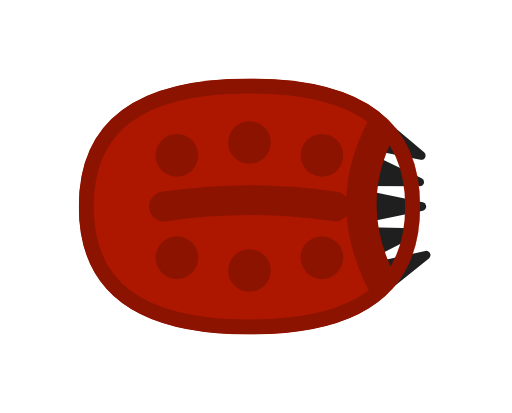
t = 0.00 s
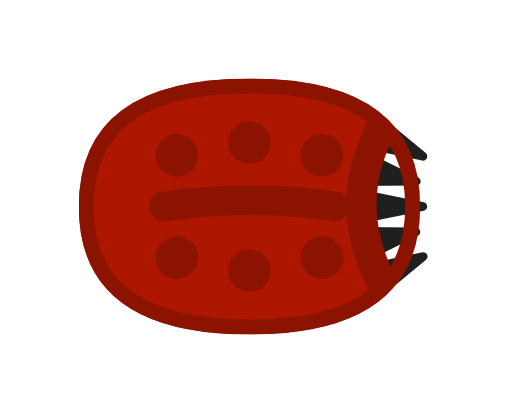
t = 0.20 s
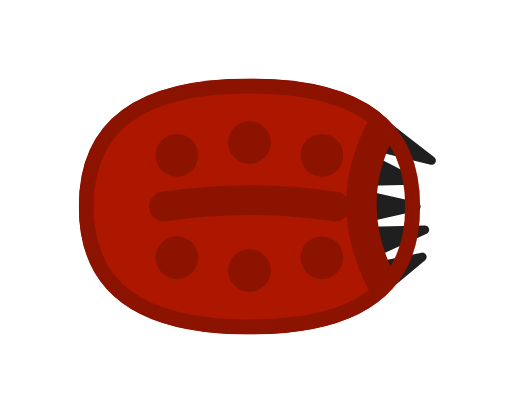
t = 0.40 s
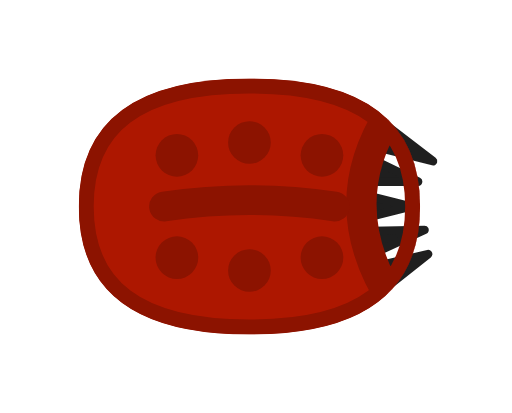
t = 0.60 s
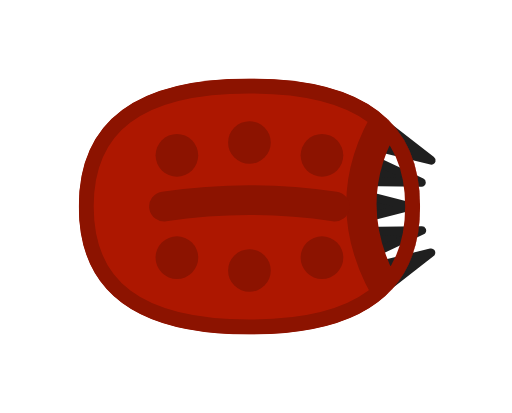
t = 0.80 s
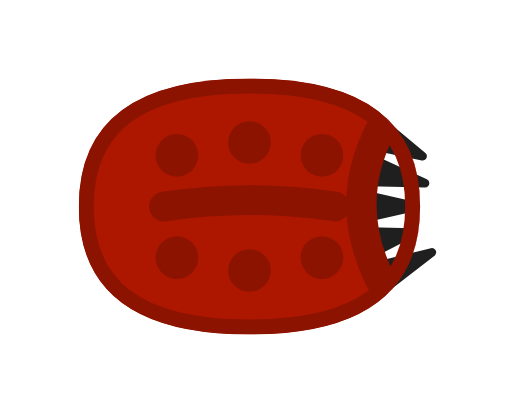
t = 1.00 s

The animated SVG that drew these frames (rendered in a browser with its animation timeline set to each time). Animation: 12 SMIL elements (animate=12); one cycle of 1.20 s, repeats indefinitely.

<svg xmlns="http://www.w3.org/2000/svg" width="256" height="256" viewBox="-36.5 -30.25 74.926 60.5">
  <title>beetle_hel (mob id 55, 12 frames)</title>
  <defs>
    <clipPath id="f0d10"><path d="M0-30Q40-30 40 0 40 30 0 30-40 30-40 0-40-30 0-30Z"/></clipPath>
    <clipPath id="f0d11"><path d="M0-30Q40-30 40 0 40 30 0 30-40 30-40 0-40-30 0-30Z"/></clipPath>
    <clipPath id="f1d10"><path d="M0-30Q40-30 40 0 40 30 0 30-40 30-40 0-40-30 0-30Z"/></clipPath>
    <clipPath id="f1d11"><path d="M0-30Q40-30 40 0 40 30 0 30-40 30-40 0-40-30 0-30Z"/></clipPath>
    <clipPath id="f2d10"><path d="M0-30Q40-30 40 0 40 30 0 30-40 30-40 0-40-30 0-30Z"/></clipPath>
    <clipPath id="f2d11"><path d="M0-30Q40-30 40 0 40 30 0 30-40 30-40 0-40-30 0-30Z"/></clipPath>
    <clipPath id="f3d10"><path d="M0-30Q40-30 40 0 40 30 0 30-40 30-40 0-40-30 0-30Z"/></clipPath>
    <clipPath id="f3d11"><path d="M0-30Q40-30 40 0 40 30 0 30-40 30-40 0-40-30 0-30Z"/></clipPath>
    <clipPath id="f4d10"><path d="M0-30Q40-30 40 0 40 30 0 30-40 30-40 0-40-30 0-30Z"/></clipPath>
    <clipPath id="f4d11"><path d="M0-30Q40-30 40 0 40 30 0 30-40 30-40 0-40-30 0-30Z"/></clipPath>
    <clipPath id="f5d10"><path d="M0-30Q40-30 40 0 40 30 0 30-40 30-40 0-40-30 0-30Z"/></clipPath>
    <clipPath id="f5d11"><path d="M0-30Q40-30 40 0 40 30 0 30-40 30-40 0-40-30 0-30Z"/></clipPath>
    <clipPath id="f6d10"><path d="M0-30Q40-30 40 0 40 30 0 30-40 30-40 0-40-30 0-30Z"/></clipPath>
    <clipPath id="f6d11"><path d="M0-30Q40-30 40 0 40 30 0 30-40 30-40 0-40-30 0-30Z"/></clipPath>
    <clipPath id="f7d10"><path d="M0-30Q40-30 40 0 40 30 0 30-40 30-40 0-40-30 0-30Z"/></clipPath>
    <clipPath id="f7d11"><path d="M0-30Q40-30 40 0 40 30 0 30-40 30-40 0-40-30 0-30Z"/></clipPath>
    <clipPath id="f8d10"><path d="M0-30Q40-30 40 0 40 30 0 30-40 30-40 0-40-30 0-30Z"/></clipPath>
    <clipPath id="f8d11"><path d="M0-30Q40-30 40 0 40 30 0 30-40 30-40 0-40-30 0-30Z"/></clipPath>
    <clipPath id="f9d10"><path d="M0-30Q40-30 40 0 40 30 0 30-40 30-40 0-40-30 0-30Z"/></clipPath>
    <clipPath id="f9d11"><path d="M0-30Q40-30 40 0 40 30 0 30-40 30-40 0-40-30 0-30Z"/></clipPath>
    <clipPath id="f10d10"><path d="M0-30Q40-30 40 0 40 30 0 30-40 30-40 0-40-30 0-30Z"/></clipPath>
    <clipPath id="f10d11"><path d="M0-30Q40-30 40 0 40 30 0 30-40 30-40 0-40-30 0-30Z"/></clipPath>
    <clipPath id="f11d10"><path d="M0-30Q40-30 40 0 40 30 0 30-40 30-40 0-40-30 0-30Z"/></clipPath>
    <clipPath id="f11d11"><path d="M0-30Q40-30 40 0 40 30 0 30-40 30-40 0-40-30 0-30Z"/></clipPath>
  </defs>
    <g opacity="1">
      <animate attributeName="opacity" values="1;0;0;0;0;0;0;0;0;0;0;0;1" keyTimes="0;0.083;0.167;0.25;0.333;0.417;0.5;0.583;0.667;0.75;0.833;0.917;1" dur="1.2s" calcMode="discrete" repeatCount="indefinite"/>
    <g transform="matrix(0.625 0 0 0.625 0 0)"><path d="M 27.707 14.465 L 30.488 20.221 L 41.439 11.381 Z" fill="#1F1F1F"/></g>
    <g transform="matrix(0.625 0 0 0.625 0 0)"><path d="M 27.707 14.465 L 30.488 20.221 L 41.439 11.381 Z" fill="none" stroke="#1F1F1F" stroke-width="2" stroke-linecap="round" stroke-linejoin="round"/></g>
    <g transform="matrix(0.625 0 0 0.625 0 0)"><path d="M 25.42 5.78 L 26.846 12.012 L 38.441 6.079 Z" fill="#1F1F1F"/></g>
    <g transform="matrix(0.625 0 0 0.625 0 0)"><path d="M 25.42 5.78 L 26.846 12.012 L 38.441 6.079 Z" fill="none" stroke="#1F1F1F" stroke-width="2" stroke-linecap="round" stroke-linejoin="round"/></g>
    <g transform="matrix(0.625 0 0 0.625 0 0)"><path d="M 25.128 -3.197 L 25.128 3.197 L 40.438 0 Z" fill="#1F1F1F"/></g>
    <g transform="matrix(0.625 0 0 0.625 0 0)"><path d="M 25.128 -3.197 L 25.128 3.197 L 40.438 0 Z" fill="none" stroke="#1F1F1F" stroke-width="2" stroke-linecap="round" stroke-linejoin="round"/></g>
    <g transform="matrix(0.625 0 0 0.625 0 0)"><path d="M 26.846 -12.012 L 25.42 -5.78 L 39.932 -5.737 Z" fill="#1F1F1F"/></g>
    <g transform="matrix(0.625 0 0 0.625 0 0)"><path d="M 26.846 -12.012 L 25.42 -5.78 L 39.932 -5.737 Z" fill="none" stroke="#1F1F1F" stroke-width="2" stroke-linecap="round" stroke-linejoin="round"/></g>
    <g transform="matrix(0.625 0 0 0.625 0 0)"><path d="M 30.488 -20.221 L 27.707 -14.465 L 40.293 -11.935 Z" fill="#1F1F1F"/></g>
    <g transform="matrix(0.625 0 0 0.625 0 0)"><path d="M 30.488 -20.221 L 27.707 -14.465 L 40.293 -11.935 Z" fill="none" stroke="#1F1F1F" stroke-width="2" stroke-linecap="round" stroke-linejoin="round"/></g>
    <g transform="matrix(0.625 0 0 0.625 0 0)"><g clip-path="url(#f0d10)"><path d="M0-30Q40-30 40 0 40 30 0 30-40 30-40 0-40-30 0-30Z M33-22Q19 0 34 23L46 23 46-22Z" fill-rule="evenodd" fill="#AD1700"/></g></g>
    <g transform="matrix(0.625 0 0 0.625 0 0)"><g clip-path="url(#f0d11)"><path d="M0-30Q40-30 40 0 40 30 0 30-40 30-40 0-40-30 0-30Z M33-22Q19 0 34 23L46 23 46-22Z" fill-rule="evenodd" fill="none" stroke="#8C1300" stroke-width="7" stroke-linecap="round" stroke-linejoin="round"/></g></g>
    <g transform="matrix(0.625 0 0 0.625 0 0)"><path d="M-20 0Q0 -3 20 0" fill="none" stroke="#8C1300" stroke-width="7" stroke-linecap="round" stroke-linejoin="round"/></g>
    <g transform="matrix(0.625 0 0 0.625 0 0)"><path d="M -22 -12 a 5 5 0 1 0 10 0 a 5 5 0 1 0 -10 0 Z" fill="#8C1300"/></g>
    <g transform="matrix(0.625 0 0 0.625 0 0)"><path d="M -22 12 a 5 5 0 1 0 10 0 a 5 5 0 1 0 -10 0 Z" fill="#8C1300"/></g>
    <g transform="matrix(0.625 0 0 0.625 0 0)"><path d="M -5 -15 a 5 5 0 1 0 10 0 a 5 5 0 1 0 -10 0 Z" fill="#8C1300"/></g>
    <g transform="matrix(0.625 0 0 0.625 0 0)"><path d="M -5 15 a 5 5 0 1 0 10 0 a 5 5 0 1 0 -10 0 Z" fill="#8C1300"/></g>
    <g transform="matrix(0.625 0 0 0.625 0 0)"><path d="M 12 -12 a 5 5 0 1 0 10 0 a 5 5 0 1 0 -10 0 Z" fill="#8C1300"/></g>
    <g transform="matrix(0.625 0 0 0.625 0 0)"><path d="M 12 12 a 5 5 0 1 0 10 0 a 5 5 0 1 0 -10 0 Z" fill="#8C1300"/></g>
    </g>
    <g opacity="0">
      <animate attributeName="opacity" values="0;1;0;0;0;0;0;0;0;0;0;0;0" keyTimes="0;0.083;0.167;0.25;0.333;0.417;0.5;0.583;0.667;0.75;0.833;0.917;1" dur="1.2s" calcMode="discrete" repeatCount="indefinite"/>
    <g transform="matrix(0.625 0 0 0.625 0 0)"><path d="M 27.707 14.465 L 30.488 20.221 L 40.759 11.71 Z" fill="#1F1F1F"/></g>
    <g transform="matrix(0.625 0 0 0.625 0 0)"><path d="M 27.707 14.465 L 30.488 20.221 L 40.759 11.71 Z" fill="none" stroke="#1F1F1F" stroke-width="2" stroke-linecap="round" stroke-linejoin="round"/></g>
    <g transform="matrix(0.625 0 0 0.625 0 0)"><path d="M 25.42 5.78 L 26.846 12.012 L 39.045 5.94 Z" fill="#1F1F1F"/></g>
    <g transform="matrix(0.625 0 0 0.625 0 0)"><path d="M 25.42 5.78 L 26.846 12.012 L 39.045 5.94 Z" fill="none" stroke="#1F1F1F" stroke-width="2" stroke-linecap="round" stroke-linejoin="round"/></g>
    <g transform="matrix(0.625 0 0 0.625 0 0)"><path d="M 25.128 -3.197 L 25.128 3.197 L 40.677 0 Z" fill="#1F1F1F"/></g>
    <g transform="matrix(0.625 0 0 0.625 0 0)"><path d="M 25.128 -3.197 L 25.128 3.197 L 40.677 0 Z" fill="none" stroke="#1F1F1F" stroke-width="2" stroke-linecap="round" stroke-linejoin="round"/></g>
    <g transform="matrix(0.625 0 0 0.625 0 0)"><path d="M 26.846 -12.012 L 25.42 -5.78 L 39.135 -5.92 Z" fill="#1F1F1F"/></g>
    <g transform="matrix(0.625 0 0 0.625 0 0)"><path d="M 26.846 -12.012 L 25.42 -5.78 L 39.135 -5.92 Z" fill="none" stroke="#1F1F1F" stroke-width="2" stroke-linecap="round" stroke-linejoin="round"/></g>
    <g transform="matrix(0.625 0 0 0.625 0 0)"><path d="M 30.488 -20.221 L 27.707 -14.465 L 40.691 -11.743 Z" fill="#1F1F1F"/></g>
    <g transform="matrix(0.625 0 0 0.625 0 0)"><path d="M 30.488 -20.221 L 27.707 -14.465 L 40.691 -11.743 Z" fill="none" stroke="#1F1F1F" stroke-width="2" stroke-linecap="round" stroke-linejoin="round"/></g>
    <g transform="matrix(0.625 0 0 0.625 0 0)"><g clip-path="url(#f1d10)"><path d="M0-30Q40-30 40 0 40 30 0 30-40 30-40 0-40-30 0-30Z M33-22Q19 0 34 23L46 23 46-22Z" fill-rule="evenodd" fill="#AD1700"/></g></g>
    <g transform="matrix(0.625 0 0 0.625 0 0)"><g clip-path="url(#f1d11)"><path d="M0-30Q40-30 40 0 40 30 0 30-40 30-40 0-40-30 0-30Z M33-22Q19 0 34 23L46 23 46-22Z" fill-rule="evenodd" fill="none" stroke="#8C1300" stroke-width="7" stroke-linecap="round" stroke-linejoin="round"/></g></g>
    <g transform="matrix(0.625 0 0 0.625 0 0)"><path d="M-20 0Q0 -3 20 0" fill="none" stroke="#8C1300" stroke-width="7" stroke-linecap="round" stroke-linejoin="round"/></g>
    <g transform="matrix(0.625 0 0 0.625 0 0)"><path d="M -22 -12 a 5 5 0 1 0 10 0 a 5 5 0 1 0 -10 0 Z" fill="#8C1300"/></g>
    <g transform="matrix(0.625 0 0 0.625 0 0)"><path d="M -22 12 a 5 5 0 1 0 10 0 a 5 5 0 1 0 -10 0 Z" fill="#8C1300"/></g>
    <g transform="matrix(0.625 0 0 0.625 0 0)"><path d="M -5 -15 a 5 5 0 1 0 10 0 a 5 5 0 1 0 -10 0 Z" fill="#8C1300"/></g>
    <g transform="matrix(0.625 0 0 0.625 0 0)"><path d="M -5 15 a 5 5 0 1 0 10 0 a 5 5 0 1 0 -10 0 Z" fill="#8C1300"/></g>
    <g transform="matrix(0.625 0 0 0.625 0 0)"><path d="M 12 -12 a 5 5 0 1 0 10 0 a 5 5 0 1 0 -10 0 Z" fill="#8C1300"/></g>
    <g transform="matrix(0.625 0 0 0.625 0 0)"><path d="M 12 12 a 5 5 0 1 0 10 0 a 5 5 0 1 0 -10 0 Z" fill="#8C1300"/></g>
    </g>
    <g opacity="0">
      <animate attributeName="opacity" values="0;0;1;0;0;0;0;0;0;0;0;0;0" keyTimes="0;0.083;0.167;0.25;0.333;0.417;0.5;0.583;0.667;0.75;0.833;0.917;1" dur="1.2s" calcMode="discrete" repeatCount="indefinite"/>
    <g transform="matrix(0.625 0 0 0.625 0 0)"><path d="M 27.707 14.465 L 30.488 20.221 L 40.323 11.921 Z" fill="#1F1F1F"/></g>
    <g transform="matrix(0.625 0 0 0.625 0 0)"><path d="M 27.707 14.465 L 30.488 20.221 L 40.323 11.921 Z" fill="none" stroke="#1F1F1F" stroke-width="2" stroke-linecap="round" stroke-linejoin="round"/></g>
    <g transform="matrix(0.625 0 0 0.625 0 0)"><path d="M 25.42 5.78 L 26.846 12.012 L 39.834 5.76 Z" fill="#1F1F1F"/></g>
    <g transform="matrix(0.625 0 0 0.625 0 0)"><path d="M 25.42 5.78 L 26.846 12.012 L 39.834 5.76 Z" fill="none" stroke="#1F1F1F" stroke-width="2" stroke-linecap="round" stroke-linejoin="round"/></g>
    <g transform="matrix(0.625 0 0 0.625 0 0)"><path d="M 25.128 -3.197 L 25.128 3.197 L 40.489 0 Z" fill="#1F1F1F"/></g>
    <g transform="matrix(0.625 0 0 0.625 0 0)"><path d="M 25.128 -3.197 L 25.128 3.197 L 40.489 0 Z" fill="none" stroke="#1F1F1F" stroke-width="2" stroke-linecap="round" stroke-linejoin="round"/></g>
    <g transform="matrix(0.625 0 0 0.625 0 0)"><path d="M 26.846 -12.012 L 25.42 -5.78 L 38.498 -6.066 Z" fill="#1F1F1F"/></g>
    <g transform="matrix(0.625 0 0 0.625 0 0)"><path d="M 26.846 -12.012 L 25.42 -5.78 L 38.498 -6.066 Z" fill="none" stroke="#1F1F1F" stroke-width="2" stroke-linecap="round" stroke-linejoin="round"/></g>
    <g transform="matrix(0.625 0 0 0.625 0 0)"><path d="M 30.488 -20.221 L 27.707 -14.465 L 41.349 -11.425 Z" fill="#1F1F1F"/></g>
    <g transform="matrix(0.625 0 0 0.625 0 0)"><path d="M 30.488 -20.221 L 27.707 -14.465 L 41.349 -11.425 Z" fill="none" stroke="#1F1F1F" stroke-width="2" stroke-linecap="round" stroke-linejoin="round"/></g>
    <g transform="matrix(0.625 0 0 0.625 0 0)"><g clip-path="url(#f2d10)"><path d="M0-30Q40-30 40 0 40 30 0 30-40 30-40 0-40-30 0-30Z M33-22Q19 0 34 23L46 23 46-22Z" fill-rule="evenodd" fill="#AD1700"/></g></g>
    <g transform="matrix(0.625 0 0 0.625 0 0)"><g clip-path="url(#f2d11)"><path d="M0-30Q40-30 40 0 40 30 0 30-40 30-40 0-40-30 0-30Z M33-22Q19 0 34 23L46 23 46-22Z" fill-rule="evenodd" fill="none" stroke="#8C1300" stroke-width="7" stroke-linecap="round" stroke-linejoin="round"/></g></g>
    <g transform="matrix(0.625 0 0 0.625 0 0)"><path d="M-20 0Q0 -3 20 0" fill="none" stroke="#8C1300" stroke-width="7" stroke-linecap="round" stroke-linejoin="round"/></g>
    <g transform="matrix(0.625 0 0 0.625 0 0)"><path d="M -22 -12 a 5 5 0 1 0 10 0 a 5 5 0 1 0 -10 0 Z" fill="#8C1300"/></g>
    <g transform="matrix(0.625 0 0 0.625 0 0)"><path d="M -22 12 a 5 5 0 1 0 10 0 a 5 5 0 1 0 -10 0 Z" fill="#8C1300"/></g>
    <g transform="matrix(0.625 0 0 0.625 0 0)"><path d="M -5 -15 a 5 5 0 1 0 10 0 a 5 5 0 1 0 -10 0 Z" fill="#8C1300"/></g>
    <g transform="matrix(0.625 0 0 0.625 0 0)"><path d="M -5 15 a 5 5 0 1 0 10 0 a 5 5 0 1 0 -10 0 Z" fill="#8C1300"/></g>
    <g transform="matrix(0.625 0 0 0.625 0 0)"><path d="M 12 -12 a 5 5 0 1 0 10 0 a 5 5 0 1 0 -10 0 Z" fill="#8C1300"/></g>
    <g transform="matrix(0.625 0 0 0.625 0 0)"><path d="M 12 12 a 5 5 0 1 0 10 0 a 5 5 0 1 0 -10 0 Z" fill="#8C1300"/></g>
    </g>
    <g opacity="0">
      <animate attributeName="opacity" values="0;0;0;1;0;0;0;0;0;0;0;0;0" keyTimes="0;0.083;0.167;0.25;0.333;0.417;0.5;0.583;0.667;0.75;0.833;0.917;1" dur="1.2s" calcMode="discrete" repeatCount="indefinite"/>
    <g transform="matrix(0.625 0 0 0.625 0 0)"><path d="M 27.707 14.465 L 30.488 20.221 L 40.245 11.958 Z" fill="#1F1F1F"/></g>
    <g transform="matrix(0.625 0 0 0.625 0 0)"><path d="M 27.707 14.465 L 30.488 20.221 L 40.245 11.958 Z" fill="none" stroke="#1F1F1F" stroke-width="2" stroke-linecap="round" stroke-linejoin="round"/></g>
    <g transform="matrix(0.625 0 0 0.625 0 0)"><path d="M 25.42 5.78 L 26.846 12.012 L 40.597 5.585 Z" fill="#1F1F1F"/></g>
    <g transform="matrix(0.625 0 0 0.625 0 0)"><path d="M 25.42 5.78 L 26.846 12.012 L 40.597 5.585 Z" fill="none" stroke="#1F1F1F" stroke-width="2" stroke-linecap="round" stroke-linejoin="round"/></g>
    <g transform="matrix(0.625 0 0 0.625 0 0)"><path d="M 25.128 -3.197 L 25.128 3.197 L 39.924 0 Z" fill="#1F1F1F"/></g>
    <g transform="matrix(0.625 0 0 0.625 0 0)"><path d="M 25.128 -3.197 L 25.128 3.197 L 39.924 0 Z" fill="none" stroke="#1F1F1F" stroke-width="2" stroke-linecap="round" stroke-linejoin="round"/></g>
    <g transform="matrix(0.625 0 0 0.625 0 0)"><path d="M 26.846 -12.012 L 25.42 -5.78 L 38.194 -6.135 Z" fill="#1F1F1F"/></g>
    <g transform="matrix(0.625 0 0 0.625 0 0)"><path d="M 26.846 -12.012 L 25.42 -5.78 L 38.194 -6.135 Z" fill="none" stroke="#1F1F1F" stroke-width="2" stroke-linecap="round" stroke-linejoin="round"/></g>
    <g transform="matrix(0.625 0 0 0.625 0 0)"><path d="M 30.488 -20.221 L 27.707 -14.465 L 42.092 -11.066 Z" fill="#1F1F1F"/></g>
    <g transform="matrix(0.625 0 0 0.625 0 0)"><path d="M 30.488 -20.221 L 27.707 -14.465 L 42.092 -11.066 Z" fill="none" stroke="#1F1F1F" stroke-width="2" stroke-linecap="round" stroke-linejoin="round"/></g>
    <g transform="matrix(0.625 0 0 0.625 0 0)"><g clip-path="url(#f3d10)"><path d="M0-30Q40-30 40 0 40 30 0 30-40 30-40 0-40-30 0-30Z M33-22Q19 0 34 23L46 23 46-22Z" fill-rule="evenodd" fill="#AD1700"/></g></g>
    <g transform="matrix(0.625 0 0 0.625 0 0)"><g clip-path="url(#f3d11)"><path d="M0-30Q40-30 40 0 40 30 0 30-40 30-40 0-40-30 0-30Z M33-22Q19 0 34 23L46 23 46-22Z" fill-rule="evenodd" fill="none" stroke="#8C1300" stroke-width="7" stroke-linecap="round" stroke-linejoin="round"/></g></g>
    <g transform="matrix(0.625 0 0 0.625 0 0)"><path d="M-20 0Q0 -3 20 0" fill="none" stroke="#8C1300" stroke-width="7" stroke-linecap="round" stroke-linejoin="round"/></g>
    <g transform="matrix(0.625 0 0 0.625 0 0)"><path d="M -22 -12 a 5 5 0 1 0 10 0 a 5 5 0 1 0 -10 0 Z" fill="#8C1300"/></g>
    <g transform="matrix(0.625 0 0 0.625 0 0)"><path d="M -22 12 a 5 5 0 1 0 10 0 a 5 5 0 1 0 -10 0 Z" fill="#8C1300"/></g>
    <g transform="matrix(0.625 0 0 0.625 0 0)"><path d="M -5 -15 a 5 5 0 1 0 10 0 a 5 5 0 1 0 -10 0 Z" fill="#8C1300"/></g>
    <g transform="matrix(0.625 0 0 0.625 0 0)"><path d="M -5 15 a 5 5 0 1 0 10 0 a 5 5 0 1 0 -10 0 Z" fill="#8C1300"/></g>
    <g transform="matrix(0.625 0 0 0.625 0 0)"><path d="M 12 -12 a 5 5 0 1 0 10 0 a 5 5 0 1 0 -10 0 Z" fill="#8C1300"/></g>
    <g transform="matrix(0.625 0 0 0.625 0 0)"><path d="M 12 12 a 5 5 0 1 0 10 0 a 5 5 0 1 0 -10 0 Z" fill="#8C1300"/></g>
    </g>
    <g opacity="0">
      <animate attributeName="opacity" values="0;0;0;0;1;0;0;0;0;0;0;0;0" keyTimes="0;0.083;0.167;0.25;0.333;0.417;0.5;0.583;0.667;0.75;0.833;0.917;1" dur="1.2s" calcMode="discrete" repeatCount="indefinite"/>
    <g transform="matrix(0.625 0 0 0.625 0 0)"><path d="M 27.707 14.465 L 30.488 20.221 L 40.547 11.812 Z" fill="#1F1F1F"/></g>
    <g transform="matrix(0.625 0 0 0.625 0 0)"><path d="M 27.707 14.465 L 30.488 20.221 L 40.547 11.812 Z" fill="none" stroke="#1F1F1F" stroke-width="2" stroke-linecap="round" stroke-linejoin="round"/></g>
    <g transform="matrix(0.625 0 0 0.625 0 0)"><path d="M 25.42 5.78 L 26.846 12.012 L 41.129 5.464 Z" fill="#1F1F1F"/></g>
    <g transform="matrix(0.625 0 0 0.625 0 0)"><path d="M 25.42 5.78 L 26.846 12.012 L 41.129 5.464 Z" fill="none" stroke="#1F1F1F" stroke-width="2" stroke-linecap="round" stroke-linejoin="round"/></g>
    <g transform="matrix(0.625 0 0 0.625 0 0)"><path d="M 25.128 -3.197 L 25.128 3.197 L 39.134 0 Z" fill="#1F1F1F"/></g>
    <g transform="matrix(0.625 0 0 0.625 0 0)"><path d="M 25.128 -3.197 L 25.128 3.197 L 39.134 0 Z" fill="none" stroke="#1F1F1F" stroke-width="2" stroke-linecap="round" stroke-linejoin="round"/></g>
    <g transform="matrix(0.625 0 0 0.625 0 0)"><path d="M 26.846 -12.012 L 25.42 -5.78 L 38.303 -6.11 Z" fill="#1F1F1F"/></g>
    <g transform="matrix(0.625 0 0 0.625 0 0)"><path d="M 26.846 -12.012 L 25.42 -5.78 L 38.303 -6.11 Z" fill="none" stroke="#1F1F1F" stroke-width="2" stroke-linecap="round" stroke-linejoin="round"/></g>
    <g transform="matrix(0.625 0 0 0.625 0 0)"><path d="M 30.488 -20.221 L 27.707 -14.465 L 42.72 -10.763 Z" fill="#1F1F1F"/></g>
    <g transform="matrix(0.625 0 0 0.625 0 0)"><path d="M 30.488 -20.221 L 27.707 -14.465 L 42.72 -10.763 Z" fill="none" stroke="#1F1F1F" stroke-width="2" stroke-linecap="round" stroke-linejoin="round"/></g>
    <g transform="matrix(0.625 0 0 0.625 0 0)"><g clip-path="url(#f4d10)"><path d="M0-30Q40-30 40 0 40 30 0 30-40 30-40 0-40-30 0-30Z M33-22Q19 0 34 23L46 23 46-22Z" fill-rule="evenodd" fill="#AD1700"/></g></g>
    <g transform="matrix(0.625 0 0 0.625 0 0)"><g clip-path="url(#f4d11)"><path d="M0-30Q40-30 40 0 40 30 0 30-40 30-40 0-40-30 0-30Z M33-22Q19 0 34 23L46 23 46-22Z" fill-rule="evenodd" fill="none" stroke="#8C1300" stroke-width="7" stroke-linecap="round" stroke-linejoin="round"/></g></g>
    <g transform="matrix(0.625 0 0 0.625 0 0)"><path d="M-20 0Q0 -3 20 0" fill="none" stroke="#8C1300" stroke-width="7" stroke-linecap="round" stroke-linejoin="round"/></g>
    <g transform="matrix(0.625 0 0 0.625 0 0)"><path d="M -22 -12 a 5 5 0 1 0 10 0 a 5 5 0 1 0 -10 0 Z" fill="#8C1300"/></g>
    <g transform="matrix(0.625 0 0 0.625 0 0)"><path d="M -22 12 a 5 5 0 1 0 10 0 a 5 5 0 1 0 -10 0 Z" fill="#8C1300"/></g>
    <g transform="matrix(0.625 0 0 0.625 0 0)"><path d="M -5 -15 a 5 5 0 1 0 10 0 a 5 5 0 1 0 -10 0 Z" fill="#8C1300"/></g>
    <g transform="matrix(0.625 0 0 0.625 0 0)"><path d="M -5 15 a 5 5 0 1 0 10 0 a 5 5 0 1 0 -10 0 Z" fill="#8C1300"/></g>
    <g transform="matrix(0.625 0 0 0.625 0 0)"><path d="M 12 -12 a 5 5 0 1 0 10 0 a 5 5 0 1 0 -10 0 Z" fill="#8C1300"/></g>
    <g transform="matrix(0.625 0 0 0.625 0 0)"><path d="M 12 12 a 5 5 0 1 0 10 0 a 5 5 0 1 0 -10 0 Z" fill="#8C1300"/></g>
    </g>
    <g opacity="0">
      <animate attributeName="opacity" values="0;0;0;0;0;1;0;0;0;0;0;0;0" keyTimes="0;0.083;0.167;0.25;0.333;0.417;0.5;0.583;0.667;0.75;0.833;0.917;1" dur="1.2s" calcMode="discrete" repeatCount="indefinite"/>
    <g transform="matrix(0.625 0 0 0.625 0 0)"><path d="M 27.707 14.465 L 30.488 20.221 L 41.149 11.522 Z" fill="#1F1F1F"/></g>
    <g transform="matrix(0.625 0 0 0.625 0 0)"><path d="M 27.707 14.465 L 30.488 20.221 L 41.149 11.522 Z" fill="none" stroke="#1F1F1F" stroke-width="2" stroke-linecap="round" stroke-linejoin="round"/></g>
    <g transform="matrix(0.625 0 0 0.625 0 0)"><path d="M 25.42 5.78 L 26.846 12.012 L 41.288 5.427 Z" fill="#1F1F1F"/></g>
    <g transform="matrix(0.625 0 0 0.625 0 0)"><path d="M 25.42 5.78 L 26.846 12.012 L 41.288 5.427 Z" fill="none" stroke="#1F1F1F" stroke-width="2" stroke-linecap="round" stroke-linejoin="round"/></g>
    <g transform="matrix(0.625 0 0 0.625 0 0)"><path d="M 25.128 -3.197 L 25.128 3.197 L 38.33 0 Z" fill="#1F1F1F"/></g>
    <g transform="matrix(0.625 0 0 0.625 0 0)"><path d="M 25.128 -3.197 L 25.128 3.197 L 38.33 0 Z" fill="none" stroke="#1F1F1F" stroke-width="2" stroke-linecap="round" stroke-linejoin="round"/></g>
    <g transform="matrix(0.625 0 0 0.625 0 0)"><path d="M 26.846 -12.012 L 25.42 -5.78 L 38.796 -5.997 Z" fill="#1F1F1F"/></g>
    <g transform="matrix(0.625 0 0 0.625 0 0)"><path d="M 26.846 -12.012 L 25.42 -5.78 L 38.796 -5.997 Z" fill="none" stroke="#1F1F1F" stroke-width="2" stroke-linecap="round" stroke-linejoin="round"/></g>
    <g transform="matrix(0.625 0 0 0.625 0 0)"><path d="M 30.488 -20.221 L 27.707 -14.465 L 43.065 -10.596 Z" fill="#1F1F1F"/></g>
    <g transform="matrix(0.625 0 0 0.625 0 0)"><path d="M 30.488 -20.221 L 27.707 -14.465 L 43.065 -10.596 Z" fill="none" stroke="#1F1F1F" stroke-width="2" stroke-linecap="round" stroke-linejoin="round"/></g>
    <g transform="matrix(0.625 0 0 0.625 0 0)"><g clip-path="url(#f5d10)"><path d="M0-30Q40-30 40 0 40 30 0 30-40 30-40 0-40-30 0-30Z M33-22Q19 0 34 23L46 23 46-22Z" fill-rule="evenodd" fill="#AD1700"/></g></g>
    <g transform="matrix(0.625 0 0 0.625 0 0)"><g clip-path="url(#f5d11)"><path d="M0-30Q40-30 40 0 40 30 0 30-40 30-40 0-40-30 0-30Z M33-22Q19 0 34 23L46 23 46-22Z" fill-rule="evenodd" fill="none" stroke="#8C1300" stroke-width="7" stroke-linecap="round" stroke-linejoin="round"/></g></g>
    <g transform="matrix(0.625 0 0 0.625 0 0)"><path d="M-20 0Q0 -3 20 0" fill="none" stroke="#8C1300" stroke-width="7" stroke-linecap="round" stroke-linejoin="round"/></g>
    <g transform="matrix(0.625 0 0 0.625 0 0)"><path d="M -22 -12 a 5 5 0 1 0 10 0 a 5 5 0 1 0 -10 0 Z" fill="#8C1300"/></g>
    <g transform="matrix(0.625 0 0 0.625 0 0)"><path d="M -22 12 a 5 5 0 1 0 10 0 a 5 5 0 1 0 -10 0 Z" fill="#8C1300"/></g>
    <g transform="matrix(0.625 0 0 0.625 0 0)"><path d="M -5 -15 a 5 5 0 1 0 10 0 a 5 5 0 1 0 -10 0 Z" fill="#8C1300"/></g>
    <g transform="matrix(0.625 0 0 0.625 0 0)"><path d="M -5 15 a 5 5 0 1 0 10 0 a 5 5 0 1 0 -10 0 Z" fill="#8C1300"/></g>
    <g transform="matrix(0.625 0 0 0.625 0 0)"><path d="M 12 -12 a 5 5 0 1 0 10 0 a 5 5 0 1 0 -10 0 Z" fill="#8C1300"/></g>
    <g transform="matrix(0.625 0 0 0.625 0 0)"><path d="M 12 12 a 5 5 0 1 0 10 0 a 5 5 0 1 0 -10 0 Z" fill="#8C1300"/></g>
    </g>
    <g opacity="0">
      <animate attributeName="opacity" values="0;0;0;0;0;0;1;0;0;0;0;0;0" keyTimes="0;0.083;0.167;0.25;0.333;0.417;0.5;0.583;0.667;0.75;0.833;0.917;1" dur="1.2s" calcMode="discrete" repeatCount="indefinite"/>
    <g transform="matrix(0.625 0 0 0.625 0 0)"><path d="M 27.707 14.465 L 30.488 20.221 L 41.888 11.164 Z" fill="#1F1F1F"/></g>
    <g transform="matrix(0.625 0 0 0.625 0 0)"><path d="M 27.707 14.465 L 30.488 20.221 L 41.888 11.164 Z" fill="none" stroke="#1F1F1F" stroke-width="2" stroke-linecap="round" stroke-linejoin="round"/></g>
    <g transform="matrix(0.625 0 0 0.625 0 0)"><path d="M 25.42 5.78 L 26.846 12.012 L 41.031 5.486 Z" fill="#1F1F1F"/></g>
    <g transform="matrix(0.625 0 0 0.625 0 0)"><path d="M 25.42 5.78 L 26.846 12.012 L 41.031 5.486 Z" fill="none" stroke="#1F1F1F" stroke-width="2" stroke-linecap="round" stroke-linejoin="round"/></g>
    <g transform="matrix(0.625 0 0 0.625 0 0)"><path d="M 25.128 -3.197 L 25.128 3.197 L 37.728 0 Z" fill="#1F1F1F"/></g>
    <g transform="matrix(0.625 0 0 0.625 0 0)"><path d="M 25.128 -3.197 L 25.128 3.197 L 37.728 0 Z" fill="none" stroke="#1F1F1F" stroke-width="2" stroke-linecap="round" stroke-linejoin="round"/></g>
    <g transform="matrix(0.625 0 0 0.625 0 0)"><path d="M 26.846 -12.012 L 25.42 -5.78 L 39.541 -5.827 Z" fill="#1F1F1F"/></g>
    <g transform="matrix(0.625 0 0 0.625 0 0)"><path d="M 26.846 -12.012 L 25.42 -5.78 L 39.541 -5.827 Z" fill="none" stroke="#1F1F1F" stroke-width="2" stroke-linecap="round" stroke-linejoin="round"/></g>
    <g transform="matrix(0.625 0 0 0.625 0 0)"><path d="M 30.488 -20.221 L 27.707 -14.465 L 43.034 -10.611 Z" fill="#1F1F1F"/></g>
    <g transform="matrix(0.625 0 0 0.625 0 0)"><path d="M 30.488 -20.221 L 27.707 -14.465 L 43.034 -10.611 Z" fill="none" stroke="#1F1F1F" stroke-width="2" stroke-linecap="round" stroke-linejoin="round"/></g>
    <g transform="matrix(0.625 0 0 0.625 0 0)"><g clip-path="url(#f6d10)"><path d="M0-30Q40-30 40 0 40 30 0 30-40 30-40 0-40-30 0-30Z M33-22Q19 0 34 23L46 23 46-22Z" fill-rule="evenodd" fill="#AD1700"/></g></g>
    <g transform="matrix(0.625 0 0 0.625 0 0)"><g clip-path="url(#f6d11)"><path d="M0-30Q40-30 40 0 40 30 0 30-40 30-40 0-40-30 0-30Z M33-22Q19 0 34 23L46 23 46-22Z" fill-rule="evenodd" fill="none" stroke="#8C1300" stroke-width="7" stroke-linecap="round" stroke-linejoin="round"/></g></g>
    <g transform="matrix(0.625 0 0 0.625 0 0)"><path d="M-20 0Q0 -3 20 0" fill="none" stroke="#8C1300" stroke-width="7" stroke-linecap="round" stroke-linejoin="round"/></g>
    <g transform="matrix(0.625 0 0 0.625 0 0)"><path d="M -22 -12 a 5 5 0 1 0 10 0 a 5 5 0 1 0 -10 0 Z" fill="#8C1300"/></g>
    <g transform="matrix(0.625 0 0 0.625 0 0)"><path d="M -22 12 a 5 5 0 1 0 10 0 a 5 5 0 1 0 -10 0 Z" fill="#8C1300"/></g>
    <g transform="matrix(0.625 0 0 0.625 0 0)"><path d="M -5 -15 a 5 5 0 1 0 10 0 a 5 5 0 1 0 -10 0 Z" fill="#8C1300"/></g>
    <g transform="matrix(0.625 0 0 0.625 0 0)"><path d="M -5 15 a 5 5 0 1 0 10 0 a 5 5 0 1 0 -10 0 Z" fill="#8C1300"/></g>
    <g transform="matrix(0.625 0 0 0.625 0 0)"><path d="M 12 -12 a 5 5 0 1 0 10 0 a 5 5 0 1 0 -10 0 Z" fill="#8C1300"/></g>
    <g transform="matrix(0.625 0 0 0.625 0 0)"><path d="M 12 12 a 5 5 0 1 0 10 0 a 5 5 0 1 0 -10 0 Z" fill="#8C1300"/></g>
    </g>
    <g opacity="0">
      <animate attributeName="opacity" values="0;0;0;0;0;0;0;1;0;0;0;0;0" keyTimes="0;0.083;0.167;0.25;0.333;0.417;0.5;0.583;0.667;0.75;0.833;0.917;1" dur="1.2s" calcMode="discrete" repeatCount="indefinite"/>
    <g transform="matrix(0.625 0 0 0.625 0 0)"><path d="M 27.707 14.465 L 30.488 20.221 L 42.567 10.836 Z" fill="#1F1F1F"/></g>
    <g transform="matrix(0.625 0 0 0.625 0 0)"><path d="M 27.707 14.465 L 30.488 20.221 L 42.567 10.836 Z" fill="none" stroke="#1F1F1F" stroke-width="2" stroke-linecap="round" stroke-linejoin="round"/></g>
    <g transform="matrix(0.625 0 0 0.625 0 0)"><path d="M 25.42 5.78 L 26.846 12.012 L 40.428 5.624 Z" fill="#1F1F1F"/></g>
    <g transform="matrix(0.625 0 0 0.625 0 0)"><path d="M 25.42 5.78 L 26.846 12.012 L 40.428 5.624 Z" fill="none" stroke="#1F1F1F" stroke-width="2" stroke-linecap="round" stroke-linejoin="round"/></g>
    <g transform="matrix(0.625 0 0 0.625 0 0)"><path d="M 25.128 -3.197 L 25.128 3.197 L 37.489 0 Z" fill="#1F1F1F"/></g>
    <g transform="matrix(0.625 0 0 0.625 0 0)"><path d="M 25.128 -3.197 L 25.128 3.197 L 37.489 0 Z" fill="none" stroke="#1F1F1F" stroke-width="2" stroke-linecap="round" stroke-linejoin="round"/></g>
    <g transform="matrix(0.625 0 0 0.625 0 0)"><path d="M 26.846 -12.012 L 25.42 -5.78 L 40.338 -5.644 Z" fill="#1F1F1F"/></g>
    <g transform="matrix(0.625 0 0 0.625 0 0)"><path d="M 26.846 -12.012 L 25.42 -5.78 L 40.338 -5.644 Z" fill="none" stroke="#1F1F1F" stroke-width="2" stroke-linecap="round" stroke-linejoin="round"/></g>
    <g transform="matrix(0.625 0 0 0.625 0 0)"><path d="M 30.488 -20.221 L 27.707 -14.465 L 42.636 -10.803 Z" fill="#1F1F1F"/></g>
    <g transform="matrix(0.625 0 0 0.625 0 0)"><path d="M 30.488 -20.221 L 27.707 -14.465 L 42.636 -10.803 Z" fill="none" stroke="#1F1F1F" stroke-width="2" stroke-linecap="round" stroke-linejoin="round"/></g>
    <g transform="matrix(0.625 0 0 0.625 0 0)"><g clip-path="url(#f7d10)"><path d="M0-30Q40-30 40 0 40 30 0 30-40 30-40 0-40-30 0-30Z M33-22Q19 0 34 23L46 23 46-22Z" fill-rule="evenodd" fill="#AD1700"/></g></g>
    <g transform="matrix(0.625 0 0 0.625 0 0)"><g clip-path="url(#f7d11)"><path d="M0-30Q40-30 40 0 40 30 0 30-40 30-40 0-40-30 0-30Z M33-22Q19 0 34 23L46 23 46-22Z" fill-rule="evenodd" fill="none" stroke="#8C1300" stroke-width="7" stroke-linecap="round" stroke-linejoin="round"/></g></g>
    <g transform="matrix(0.625 0 0 0.625 0 0)"><path d="M-20 0Q0 -3 20 0" fill="none" stroke="#8C1300" stroke-width="7" stroke-linecap="round" stroke-linejoin="round"/></g>
    <g transform="matrix(0.625 0 0 0.625 0 0)"><path d="M -22 -12 a 5 5 0 1 0 10 0 a 5 5 0 1 0 -10 0 Z" fill="#8C1300"/></g>
    <g transform="matrix(0.625 0 0 0.625 0 0)"><path d="M -22 12 a 5 5 0 1 0 10 0 a 5 5 0 1 0 -10 0 Z" fill="#8C1300"/></g>
    <g transform="matrix(0.625 0 0 0.625 0 0)"><path d="M -5 -15 a 5 5 0 1 0 10 0 a 5 5 0 1 0 -10 0 Z" fill="#8C1300"/></g>
    <g transform="matrix(0.625 0 0 0.625 0 0)"><path d="M -5 15 a 5 5 0 1 0 10 0 a 5 5 0 1 0 -10 0 Z" fill="#8C1300"/></g>
    <g transform="matrix(0.625 0 0 0.625 0 0)"><path d="M 12 -12 a 5 5 0 1 0 10 0 a 5 5 0 1 0 -10 0 Z" fill="#8C1300"/></g>
    <g transform="matrix(0.625 0 0 0.625 0 0)"><path d="M 12 12 a 5 5 0 1 0 10 0 a 5 5 0 1 0 -10 0 Z" fill="#8C1300"/></g>
    </g>
    <g opacity="0">
      <animate attributeName="opacity" values="0;0;0;0;0;0;0;0;1;0;0;0;0" keyTimes="0;0.083;0.167;0.25;0.333;0.417;0.5;0.583;0.667;0.75;0.833;0.917;1" dur="1.2s" calcMode="discrete" repeatCount="indefinite"/>
    <g transform="matrix(0.625 0 0 0.625 0 0)"><path d="M 27.707 14.465 L 30.488 20.221 L 43.004 10.625 Z" fill="#1F1F1F"/></g>
    <g transform="matrix(0.625 0 0 0.625 0 0)"><path d="M 27.707 14.465 L 30.488 20.221 L 43.004 10.625 Z" fill="none" stroke="#1F1F1F" stroke-width="2" stroke-linecap="round" stroke-linejoin="round"/></g>
    <g transform="matrix(0.625 0 0 0.625 0 0)"><path d="M 25.42 5.78 L 26.846 12.012 L 39.639 5.805 Z" fill="#1F1F1F"/></g>
    <g transform="matrix(0.625 0 0 0.625 0 0)"><path d="M 25.42 5.78 L 26.846 12.012 L 39.639 5.805 Z" fill="none" stroke="#1F1F1F" stroke-width="2" stroke-linecap="round" stroke-linejoin="round"/></g>
    <g transform="matrix(0.625 0 0 0.625 0 0)"><path d="M 25.128 -3.197 L 25.128 3.197 L 37.677 0 Z" fill="#1F1F1F"/></g>
    <g transform="matrix(0.625 0 0 0.625 0 0)"><path d="M 25.128 -3.197 L 25.128 3.197 L 37.677 0 Z" fill="none" stroke="#1F1F1F" stroke-width="2" stroke-linecap="round" stroke-linejoin="round"/></g>
    <g transform="matrix(0.625 0 0 0.625 0 0)"><path d="M 26.846 -12.012 L 25.42 -5.78 L 40.974 -5.499 Z" fill="#1F1F1F"/></g>
    <g transform="matrix(0.625 0 0 0.625 0 0)"><path d="M 26.846 -12.012 L 25.42 -5.78 L 40.974 -5.499 Z" fill="none" stroke="#1F1F1F" stroke-width="2" stroke-linecap="round" stroke-linejoin="round"/></g>
    <g transform="matrix(0.625 0 0 0.625 0 0)"><path d="M 30.488 -20.221 L 27.707 -14.465 L 41.977 -11.121 Z" fill="#1F1F1F"/></g>
    <g transform="matrix(0.625 0 0 0.625 0 0)"><path d="M 30.488 -20.221 L 27.707 -14.465 L 41.977 -11.121 Z" fill="none" stroke="#1F1F1F" stroke-width="2" stroke-linecap="round" stroke-linejoin="round"/></g>
    <g transform="matrix(0.625 0 0 0.625 0 0)"><g clip-path="url(#f8d10)"><path d="M0-30Q40-30 40 0 40 30 0 30-40 30-40 0-40-30 0-30Z M33-22Q19 0 34 23L46 23 46-22Z" fill-rule="evenodd" fill="#AD1700"/></g></g>
    <g transform="matrix(0.625 0 0 0.625 0 0)"><g clip-path="url(#f8d11)"><path d="M0-30Q40-30 40 0 40 30 0 30-40 30-40 0-40-30 0-30Z M33-22Q19 0 34 23L46 23 46-22Z" fill-rule="evenodd" fill="none" stroke="#8C1300" stroke-width="7" stroke-linecap="round" stroke-linejoin="round"/></g></g>
    <g transform="matrix(0.625 0 0 0.625 0 0)"><path d="M-20 0Q0 -3 20 0" fill="none" stroke="#8C1300" stroke-width="7" stroke-linecap="round" stroke-linejoin="round"/></g>
    <g transform="matrix(0.625 0 0 0.625 0 0)"><path d="M -22 -12 a 5 5 0 1 0 10 0 a 5 5 0 1 0 -10 0 Z" fill="#8C1300"/></g>
    <g transform="matrix(0.625 0 0 0.625 0 0)"><path d="M -22 12 a 5 5 0 1 0 10 0 a 5 5 0 1 0 -10 0 Z" fill="#8C1300"/></g>
    <g transform="matrix(0.625 0 0 0.625 0 0)"><path d="M -5 -15 a 5 5 0 1 0 10 0 a 5 5 0 1 0 -10 0 Z" fill="#8C1300"/></g>
    <g transform="matrix(0.625 0 0 0.625 0 0)"><path d="M -5 15 a 5 5 0 1 0 10 0 a 5 5 0 1 0 -10 0 Z" fill="#8C1300"/></g>
    <g transform="matrix(0.625 0 0 0.625 0 0)"><path d="M 12 -12 a 5 5 0 1 0 10 0 a 5 5 0 1 0 -10 0 Z" fill="#8C1300"/></g>
    <g transform="matrix(0.625 0 0 0.625 0 0)"><path d="M 12 12 a 5 5 0 1 0 10 0 a 5 5 0 1 0 -10 0 Z" fill="#8C1300"/></g>
    </g>
    <g opacity="0">
      <animate attributeName="opacity" values="0;0;0;0;0;0;0;0;0;1;0;0;0" keyTimes="0;0.083;0.167;0.25;0.333;0.417;0.5;0.583;0.667;0.75;0.833;0.917;1" dur="1.2s" calcMode="discrete" repeatCount="indefinite"/>
    <g transform="matrix(0.625 0 0 0.625 0 0)"><path d="M 27.707 14.465 L 30.488 20.221 L 43.082 10.588 Z" fill="#1F1F1F"/></g>
    <g transform="matrix(0.625 0 0 0.625 0 0)"><path d="M 27.707 14.465 L 30.488 20.221 L 43.082 10.588 Z" fill="none" stroke="#1F1F1F" stroke-width="2" stroke-linecap="round" stroke-linejoin="round"/></g>
    <g transform="matrix(0.625 0 0 0.625 0 0)"><path d="M 25.42 5.78 L 26.846 12.012 L 38.876 5.979 Z" fill="#1F1F1F"/></g>
    <g transform="matrix(0.625 0 0 0.625 0 0)"><path d="M 25.42 5.78 L 26.846 12.012 L 38.876 5.979 Z" fill="none" stroke="#1F1F1F" stroke-width="2" stroke-linecap="round" stroke-linejoin="round"/></g>
    <g transform="matrix(0.625 0 0 0.625 0 0)"><path d="M 25.128 -3.197 L 25.128 3.197 L 38.242 0 Z" fill="#1F1F1F"/></g>
    <g transform="matrix(0.625 0 0 0.625 0 0)"><path d="M 25.128 -3.197 L 25.128 3.197 L 38.242 0 Z" fill="none" stroke="#1F1F1F" stroke-width="2" stroke-linecap="round" stroke-linejoin="round"/></g>
    <g transform="matrix(0.625 0 0 0.625 0 0)"><path d="M 26.846 -12.012 L 25.42 -5.78 L 41.279 -5.429 Z" fill="#1F1F1F"/></g>
    <g transform="matrix(0.625 0 0 0.625 0 0)"><path d="M 26.846 -12.012 L 25.42 -5.78 L 41.279 -5.429 Z" fill="none" stroke="#1F1F1F" stroke-width="2" stroke-linecap="round" stroke-linejoin="round"/></g>
    <g transform="matrix(0.625 0 0 0.625 0 0)"><path d="M 30.488 -20.221 L 27.707 -14.465 L 41.235 -11.48 Z" fill="#1F1F1F"/></g>
    <g transform="matrix(0.625 0 0 0.625 0 0)"><path d="M 30.488 -20.221 L 27.707 -14.465 L 41.235 -11.48 Z" fill="none" stroke="#1F1F1F" stroke-width="2" stroke-linecap="round" stroke-linejoin="round"/></g>
    <g transform="matrix(0.625 0 0 0.625 0 0)"><g clip-path="url(#f9d10)"><path d="M0-30Q40-30 40 0 40 30 0 30-40 30-40 0-40-30 0-30Z M33-22Q19 0 34 23L46 23 46-22Z" fill-rule="evenodd" fill="#AD1700"/></g></g>
    <g transform="matrix(0.625 0 0 0.625 0 0)"><g clip-path="url(#f9d11)"><path d="M0-30Q40-30 40 0 40 30 0 30-40 30-40 0-40-30 0-30Z M33-22Q19 0 34 23L46 23 46-22Z" fill-rule="evenodd" fill="none" stroke="#8C1300" stroke-width="7" stroke-linecap="round" stroke-linejoin="round"/></g></g>
    <g transform="matrix(0.625 0 0 0.625 0 0)"><path d="M-20 0Q0 -3 20 0" fill="none" stroke="#8C1300" stroke-width="7" stroke-linecap="round" stroke-linejoin="round"/></g>
    <g transform="matrix(0.625 0 0 0.625 0 0)"><path d="M -22 -12 a 5 5 0 1 0 10 0 a 5 5 0 1 0 -10 0 Z" fill="#8C1300"/></g>
    <g transform="matrix(0.625 0 0 0.625 0 0)"><path d="M -22 12 a 5 5 0 1 0 10 0 a 5 5 0 1 0 -10 0 Z" fill="#8C1300"/></g>
    <g transform="matrix(0.625 0 0 0.625 0 0)"><path d="M -5 -15 a 5 5 0 1 0 10 0 a 5 5 0 1 0 -10 0 Z" fill="#8C1300"/></g>
    <g transform="matrix(0.625 0 0 0.625 0 0)"><path d="M -5 15 a 5 5 0 1 0 10 0 a 5 5 0 1 0 -10 0 Z" fill="#8C1300"/></g>
    <g transform="matrix(0.625 0 0 0.625 0 0)"><path d="M 12 -12 a 5 5 0 1 0 10 0 a 5 5 0 1 0 -10 0 Z" fill="#8C1300"/></g>
    <g transform="matrix(0.625 0 0 0.625 0 0)"><path d="M 12 12 a 5 5 0 1 0 10 0 a 5 5 0 1 0 -10 0 Z" fill="#8C1300"/></g>
    </g>
    <g opacity="0">
      <animate attributeName="opacity" values="0;0;0;0;0;0;0;0;0;0;1;0;0" keyTimes="0;0.083;0.167;0.25;0.333;0.417;0.5;0.583;0.667;0.75;0.833;0.917;1" dur="1.2s" calcMode="discrete" repeatCount="indefinite"/>
    <g transform="matrix(0.625 0 0 0.625 0 0)"><path d="M 27.707 14.465 L 30.488 20.221 L 42.779 10.734 Z" fill="#1F1F1F"/></g>
    <g transform="matrix(0.625 0 0 0.625 0 0)"><path d="M 27.707 14.465 L 30.488 20.221 L 42.779 10.734 Z" fill="none" stroke="#1F1F1F" stroke-width="2" stroke-linecap="round" stroke-linejoin="round"/></g>
    <g transform="matrix(0.625 0 0 0.625 0 0)"><path d="M 25.42 5.78 L 26.846 12.012 L 38.344 6.101 Z" fill="#1F1F1F"/></g>
    <g transform="matrix(0.625 0 0 0.625 0 0)"><path d="M 25.42 5.78 L 26.846 12.012 L 38.344 6.101 Z" fill="none" stroke="#1F1F1F" stroke-width="2" stroke-linecap="round" stroke-linejoin="round"/></g>
    <g transform="matrix(0.625 0 0 0.625 0 0)"><path d="M 25.128 -3.197 L 25.128 3.197 L 39.033 0 Z" fill="#1F1F1F"/></g>
    <g transform="matrix(0.625 0 0 0.625 0 0)"><path d="M 25.128 -3.197 L 25.128 3.197 L 39.033 0 Z" fill="none" stroke="#1F1F1F" stroke-width="2" stroke-linecap="round" stroke-linejoin="round"/></g>
    <g transform="matrix(0.625 0 0 0.625 0 0)"><path d="M 26.846 -12.012 L 25.42 -5.78 L 41.17 -5.454 Z" fill="#1F1F1F"/></g>
    <g transform="matrix(0.625 0 0 0.625 0 0)"><path d="M 26.846 -12.012 L 25.42 -5.78 L 41.17 -5.454 Z" fill="none" stroke="#1F1F1F" stroke-width="2" stroke-linecap="round" stroke-linejoin="round"/></g>
    <g transform="matrix(0.625 0 0 0.625 0 0)"><path d="M 30.488 -20.221 L 27.707 -14.465 L 40.607 -11.783 Z" fill="#1F1F1F"/></g>
    <g transform="matrix(0.625 0 0 0.625 0 0)"><path d="M 30.488 -20.221 L 27.707 -14.465 L 40.607 -11.783 Z" fill="none" stroke="#1F1F1F" stroke-width="2" stroke-linecap="round" stroke-linejoin="round"/></g>
    <g transform="matrix(0.625 0 0 0.625 0 0)"><g clip-path="url(#f10d10)"><path d="M0-30Q40-30 40 0 40 30 0 30-40 30-40 0-40-30 0-30Z M33-22Q19 0 34 23L46 23 46-22Z" fill-rule="evenodd" fill="#AD1700"/></g></g>
    <g transform="matrix(0.625 0 0 0.625 0 0)"><g clip-path="url(#f10d11)"><path d="M0-30Q40-30 40 0 40 30 0 30-40 30-40 0-40-30 0-30Z M33-22Q19 0 34 23L46 23 46-22Z" fill-rule="evenodd" fill="none" stroke="#8C1300" stroke-width="7" stroke-linecap="round" stroke-linejoin="round"/></g></g>
    <g transform="matrix(0.625 0 0 0.625 0 0)"><path d="M-20 0Q0 -3 20 0" fill="none" stroke="#8C1300" stroke-width="7" stroke-linecap="round" stroke-linejoin="round"/></g>
    <g transform="matrix(0.625 0 0 0.625 0 0)"><path d="M -22 -12 a 5 5 0 1 0 10 0 a 5 5 0 1 0 -10 0 Z" fill="#8C1300"/></g>
    <g transform="matrix(0.625 0 0 0.625 0 0)"><path d="M -22 12 a 5 5 0 1 0 10 0 a 5 5 0 1 0 -10 0 Z" fill="#8C1300"/></g>
    <g transform="matrix(0.625 0 0 0.625 0 0)"><path d="M -5 -15 a 5 5 0 1 0 10 0 a 5 5 0 1 0 -10 0 Z" fill="#8C1300"/></g>
    <g transform="matrix(0.625 0 0 0.625 0 0)"><path d="M -5 15 a 5 5 0 1 0 10 0 a 5 5 0 1 0 -10 0 Z" fill="#8C1300"/></g>
    <g transform="matrix(0.625 0 0 0.625 0 0)"><path d="M 12 -12 a 5 5 0 1 0 10 0 a 5 5 0 1 0 -10 0 Z" fill="#8C1300"/></g>
    <g transform="matrix(0.625 0 0 0.625 0 0)"><path d="M 12 12 a 5 5 0 1 0 10 0 a 5 5 0 1 0 -10 0 Z" fill="#8C1300"/></g>
    </g>
    <g opacity="0">
      <animate attributeName="opacity" values="0;0;0;0;0;0;0;0;0;0;0;1;0" keyTimes="0;0.083;0.167;0.25;0.333;0.417;0.5;0.583;0.667;0.75;0.833;0.917;1" dur="1.2s" calcMode="discrete" repeatCount="indefinite"/>
    <g transform="matrix(0.625 0 0 0.625 0 0)"><path d="M 27.707 14.465 L 30.488 20.221 L 42.178 11.024 Z" fill="#1F1F1F"/></g>
    <g transform="matrix(0.625 0 0 0.625 0 0)"><path d="M 27.707 14.465 L 30.488 20.221 L 42.178 11.024 Z" fill="none" stroke="#1F1F1F" stroke-width="2" stroke-linecap="round" stroke-linejoin="round"/></g>
    <g transform="matrix(0.625 0 0 0.625 0 0)"><path d="M 25.42 5.78 L 26.846 12.012 L 38.185 6.137 Z" fill="#1F1F1F"/></g>
    <g transform="matrix(0.625 0 0 0.625 0 0)"><path d="M 25.42 5.78 L 26.846 12.012 L 38.185 6.137 Z" fill="none" stroke="#1F1F1F" stroke-width="2" stroke-linecap="round" stroke-linejoin="round"/></g>
    <g transform="matrix(0.625 0 0 0.625 0 0)"><path d="M 25.128 -3.197 L 25.128 3.197 L 39.836 0 Z" fill="#1F1F1F"/></g>
    <g transform="matrix(0.625 0 0 0.625 0 0)"><path d="M 25.128 -3.197 L 25.128 3.197 L 39.836 0 Z" fill="none" stroke="#1F1F1F" stroke-width="2" stroke-linecap="round" stroke-linejoin="round"/></g>
    <g transform="matrix(0.625 0 0 0.625 0 0)"><path d="M 26.846 -12.012 L 25.42 -5.78 L 40.677 -5.567 Z" fill="#1F1F1F"/></g>
    <g transform="matrix(0.625 0 0 0.625 0 0)"><path d="M 26.846 -12.012 L 25.42 -5.78 L 40.677 -5.567 Z" fill="none" stroke="#1F1F1F" stroke-width="2" stroke-linecap="round" stroke-linejoin="round"/></g>
    <g transform="matrix(0.625 0 0 0.625 0 0)"><path d="M 30.488 -20.221 L 27.707 -14.465 L 40.262 -11.95 Z" fill="#1F1F1F"/></g>
    <g transform="matrix(0.625 0 0 0.625 0 0)"><path d="M 30.488 -20.221 L 27.707 -14.465 L 40.262 -11.95 Z" fill="none" stroke="#1F1F1F" stroke-width="2" stroke-linecap="round" stroke-linejoin="round"/></g>
    <g transform="matrix(0.625 0 0 0.625 0 0)"><g clip-path="url(#f11d10)"><path d="M0-30Q40-30 40 0 40 30 0 30-40 30-40 0-40-30 0-30Z M33-22Q19 0 34 23L46 23 46-22Z" fill-rule="evenodd" fill="#AD1700"/></g></g>
    <g transform="matrix(0.625 0 0 0.625 0 0)"><g clip-path="url(#f11d11)"><path d="M0-30Q40-30 40 0 40 30 0 30-40 30-40 0-40-30 0-30Z M33-22Q19 0 34 23L46 23 46-22Z" fill-rule="evenodd" fill="none" stroke="#8C1300" stroke-width="7" stroke-linecap="round" stroke-linejoin="round"/></g></g>
    <g transform="matrix(0.625 0 0 0.625 0 0)"><path d="M-20 0Q0 -3 20 0" fill="none" stroke="#8C1300" stroke-width="7" stroke-linecap="round" stroke-linejoin="round"/></g>
    <g transform="matrix(0.625 0 0 0.625 0 0)"><path d="M -22 -12 a 5 5 0 1 0 10 0 a 5 5 0 1 0 -10 0 Z" fill="#8C1300"/></g>
    <g transform="matrix(0.625 0 0 0.625 0 0)"><path d="M -22 12 a 5 5 0 1 0 10 0 a 5 5 0 1 0 -10 0 Z" fill="#8C1300"/></g>
    <g transform="matrix(0.625 0 0 0.625 0 0)"><path d="M -5 -15 a 5 5 0 1 0 10 0 a 5 5 0 1 0 -10 0 Z" fill="#8C1300"/></g>
    <g transform="matrix(0.625 0 0 0.625 0 0)"><path d="M -5 15 a 5 5 0 1 0 10 0 a 5 5 0 1 0 -10 0 Z" fill="#8C1300"/></g>
    <g transform="matrix(0.625 0 0 0.625 0 0)"><path d="M 12 -12 a 5 5 0 1 0 10 0 a 5 5 0 1 0 -10 0 Z" fill="#8C1300"/></g>
    <g transform="matrix(0.625 0 0 0.625 0 0)"><path d="M 12 12 a 5 5 0 1 0 10 0 a 5 5 0 1 0 -10 0 Z" fill="#8C1300"/></g>
    </g>
</svg>
